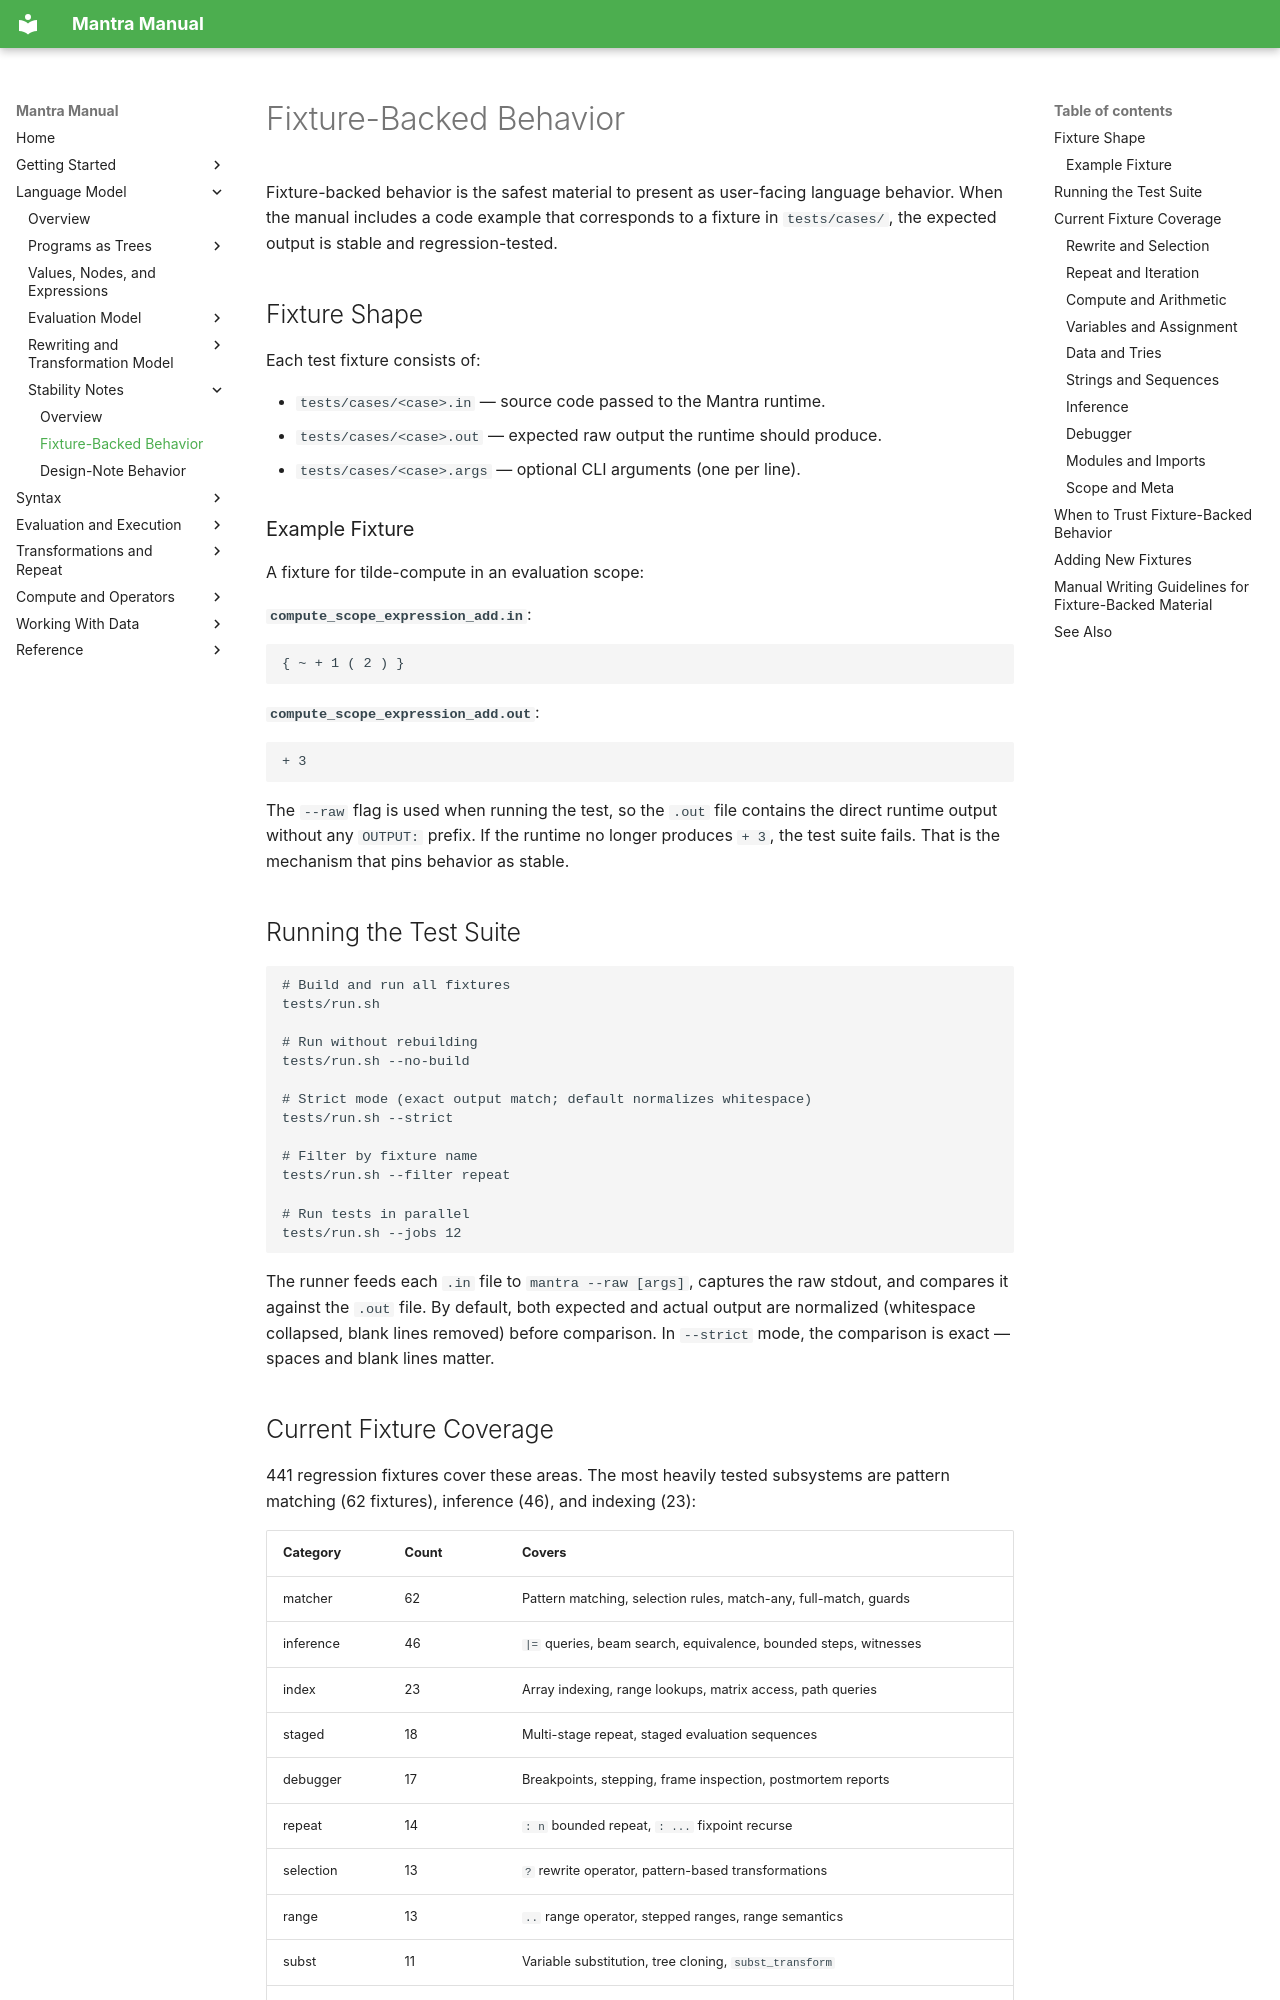

repository: longknot/mantra · page: language-model/stability-notes/fixture-backed-behavior/index.html · generator: mkdocs

# Fixture-Backed Behavior

Fixture-backed behavior is the safest material to present as user-facing language
behavior. When the manual includes a code example that corresponds to a fixture in
`tests/cases/`, the expected output is stable and regression-tested.

## Fixture Shape

Each test fixture consists of:

- `tests/cases/<case>.in` — source code passed to the Mantra runtime.
- `tests/cases/<case>.out` — expected raw output the runtime should produce.
- `tests/cases/<case>.args` — optional CLI arguments (one per line).

### Example Fixture

A fixture for tilde-compute in an evaluation scope:

**`compute_scope_expression_add.in`**:
```mantra
{ ~ + 1 ( 2 ) }
```

**`compute_scope_expression_add.out`**:
```
+ 3
```

The `--raw` flag is used when running the test, so the `.out` file contains
the direct runtime output without any `OUTPUT:` prefix. If the runtime no
longer produces `+ 3`, the test suite fails. That is the mechanism that pins
behavior as stable.

## Running the Test Suite

```bash
# Build and run all fixtures
tests/run.sh

# Run without rebuilding
tests/run.sh --no-build

# Strict mode (exact output match; default normalizes whitespace)
tests/run.sh --strict

# Filter by fixture name
tests/run.sh --filter repeat

# Run tests in parallel
tests/run.sh --jobs 12
```

The runner feeds each `.in` file to `mantra --raw [args]`, captures the
raw stdout, and compares it against the `.out` file. By default, both expected
and actual output are normalized (whitespace collapsed, blank lines removed)
before comparison. In `--strict` mode, the comparison is exact — spaces and
blank lines matter.
